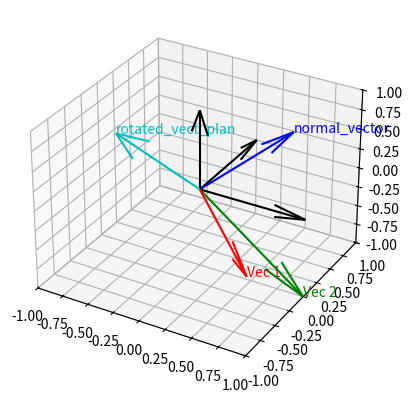

This chart was generated by the following Python code:
#!/usr/bin/env python3
# -*- encoding: utf-8 -*-
# This script is used to quickly iterate and test the rotate_vector_in_plane function.

# Author: Louis Munier
# Last update: 2024-11-05

import numpy as np
from scipy.spatial.transform import Rotation as R
import matplotlib.pyplot as plt
from mpl_toolkits.mplot3d import Axes3D


def rotate_vector_in_plan(points_array, theta, debug=False):
    # Compute vector normal to plane defined by the 3 points
    plan_vector1 = points_array[0] - points_array[1]
    plan_vector2 = points_array[0] - points_array[2]
    normal_vector = np.cross(plan_vector1, plan_vector2)
    normal_vector /= np.linalg.norm(normal_vector)

    # Rotate vector defined by plan, forming by points : points_array, by theta
    quat_rotation = R.from_quat(
        [
            normal_vector[0] * np.sin(theta / 2),
            normal_vector[1] * np.sin(theta / 2),
            normal_vector[2] * np.sin(theta / 2),
            np.cos(theta / 2),
        ]
    )
    rotated_vect_plane = quat_rotation.apply(plan_vector2)

    if debug:
        fig = plt.figure()
        ax = fig.add_subplot(111, projection="3d")

        ax.quiver(
            0,
            0,
            0,
            points_array[0][0],
            points_array[0][1],
            points_array[0][2],
            color="black",
        )
        ax.quiver(
            0,
            0,
            0,
            points_array[1][0],
            points_array[1][1],
            points_array[1][2],
            color="black",
        )
        ax.quiver(
            0,
            0,
            0,
            points_array[2][0],
            points_array[2][1],
            points_array[2][2],
            color="black",
        )

        # Plot original vectors
        ax.quiver(0, 0, 0, plan_vector1[0], plan_vector1[1], plan_vector1[2], color="r")
        ax.text(plan_vector1[0], plan_vector1[1], plan_vector1[2], "Vec 1", color="r")

        ax.quiver(0, 0, 0, plan_vector2[0], plan_vector2[1], plan_vector2[2], color="g")
        ax.text(plan_vector2[0], plan_vector2[1], plan_vector2[2], "Vec 2", color="g")

        ax.quiver(
            0, 0, 0, normal_vector[0], normal_vector[1], normal_vector[2], color="b"
        )
        ax.text(
            normal_vector[0],
            normal_vector[1],
            normal_vector[2],
            "normal_vector",
            color="b",
        )

        # Take the inverse of the normal vector ToDo in C++: then convert into robot frame
        ax.quiver(
            0,
            0,
            0,
            -rotated_vect_plane[0],
            -rotated_vect_plane[1],
            -rotated_vect_plane[2],
            color="c",
        )
        ax.text(
            -rotated_vect_plane[0],
            -rotated_vect_plane[1],
            -rotated_vect_plane[2],
            "rotated_vect_plan",
            color="c",
        )

        ax.set_xlim([-1, 1])
        ax.set_ylim([-1, 1])
        ax.set_zlim([-1, 1])
        plt.show()

    return rotated_vect_plane


if __name__ == "__main__":
    # Define test data
    points_array = np.array([[1.0, 0.0, 0.0], [0.0, 1.0, 0.0], [0.0, 0.0, 1.0]])
    theta = np.pi / 4  # 45 degrees

    # Call the function
    rotated_vect_plane = rotate_vector_in_plan(points_array, theta, debug=True)
    print(f"Rotated vector in plan: {rotated_vect_plane} (theta = {theta})")
